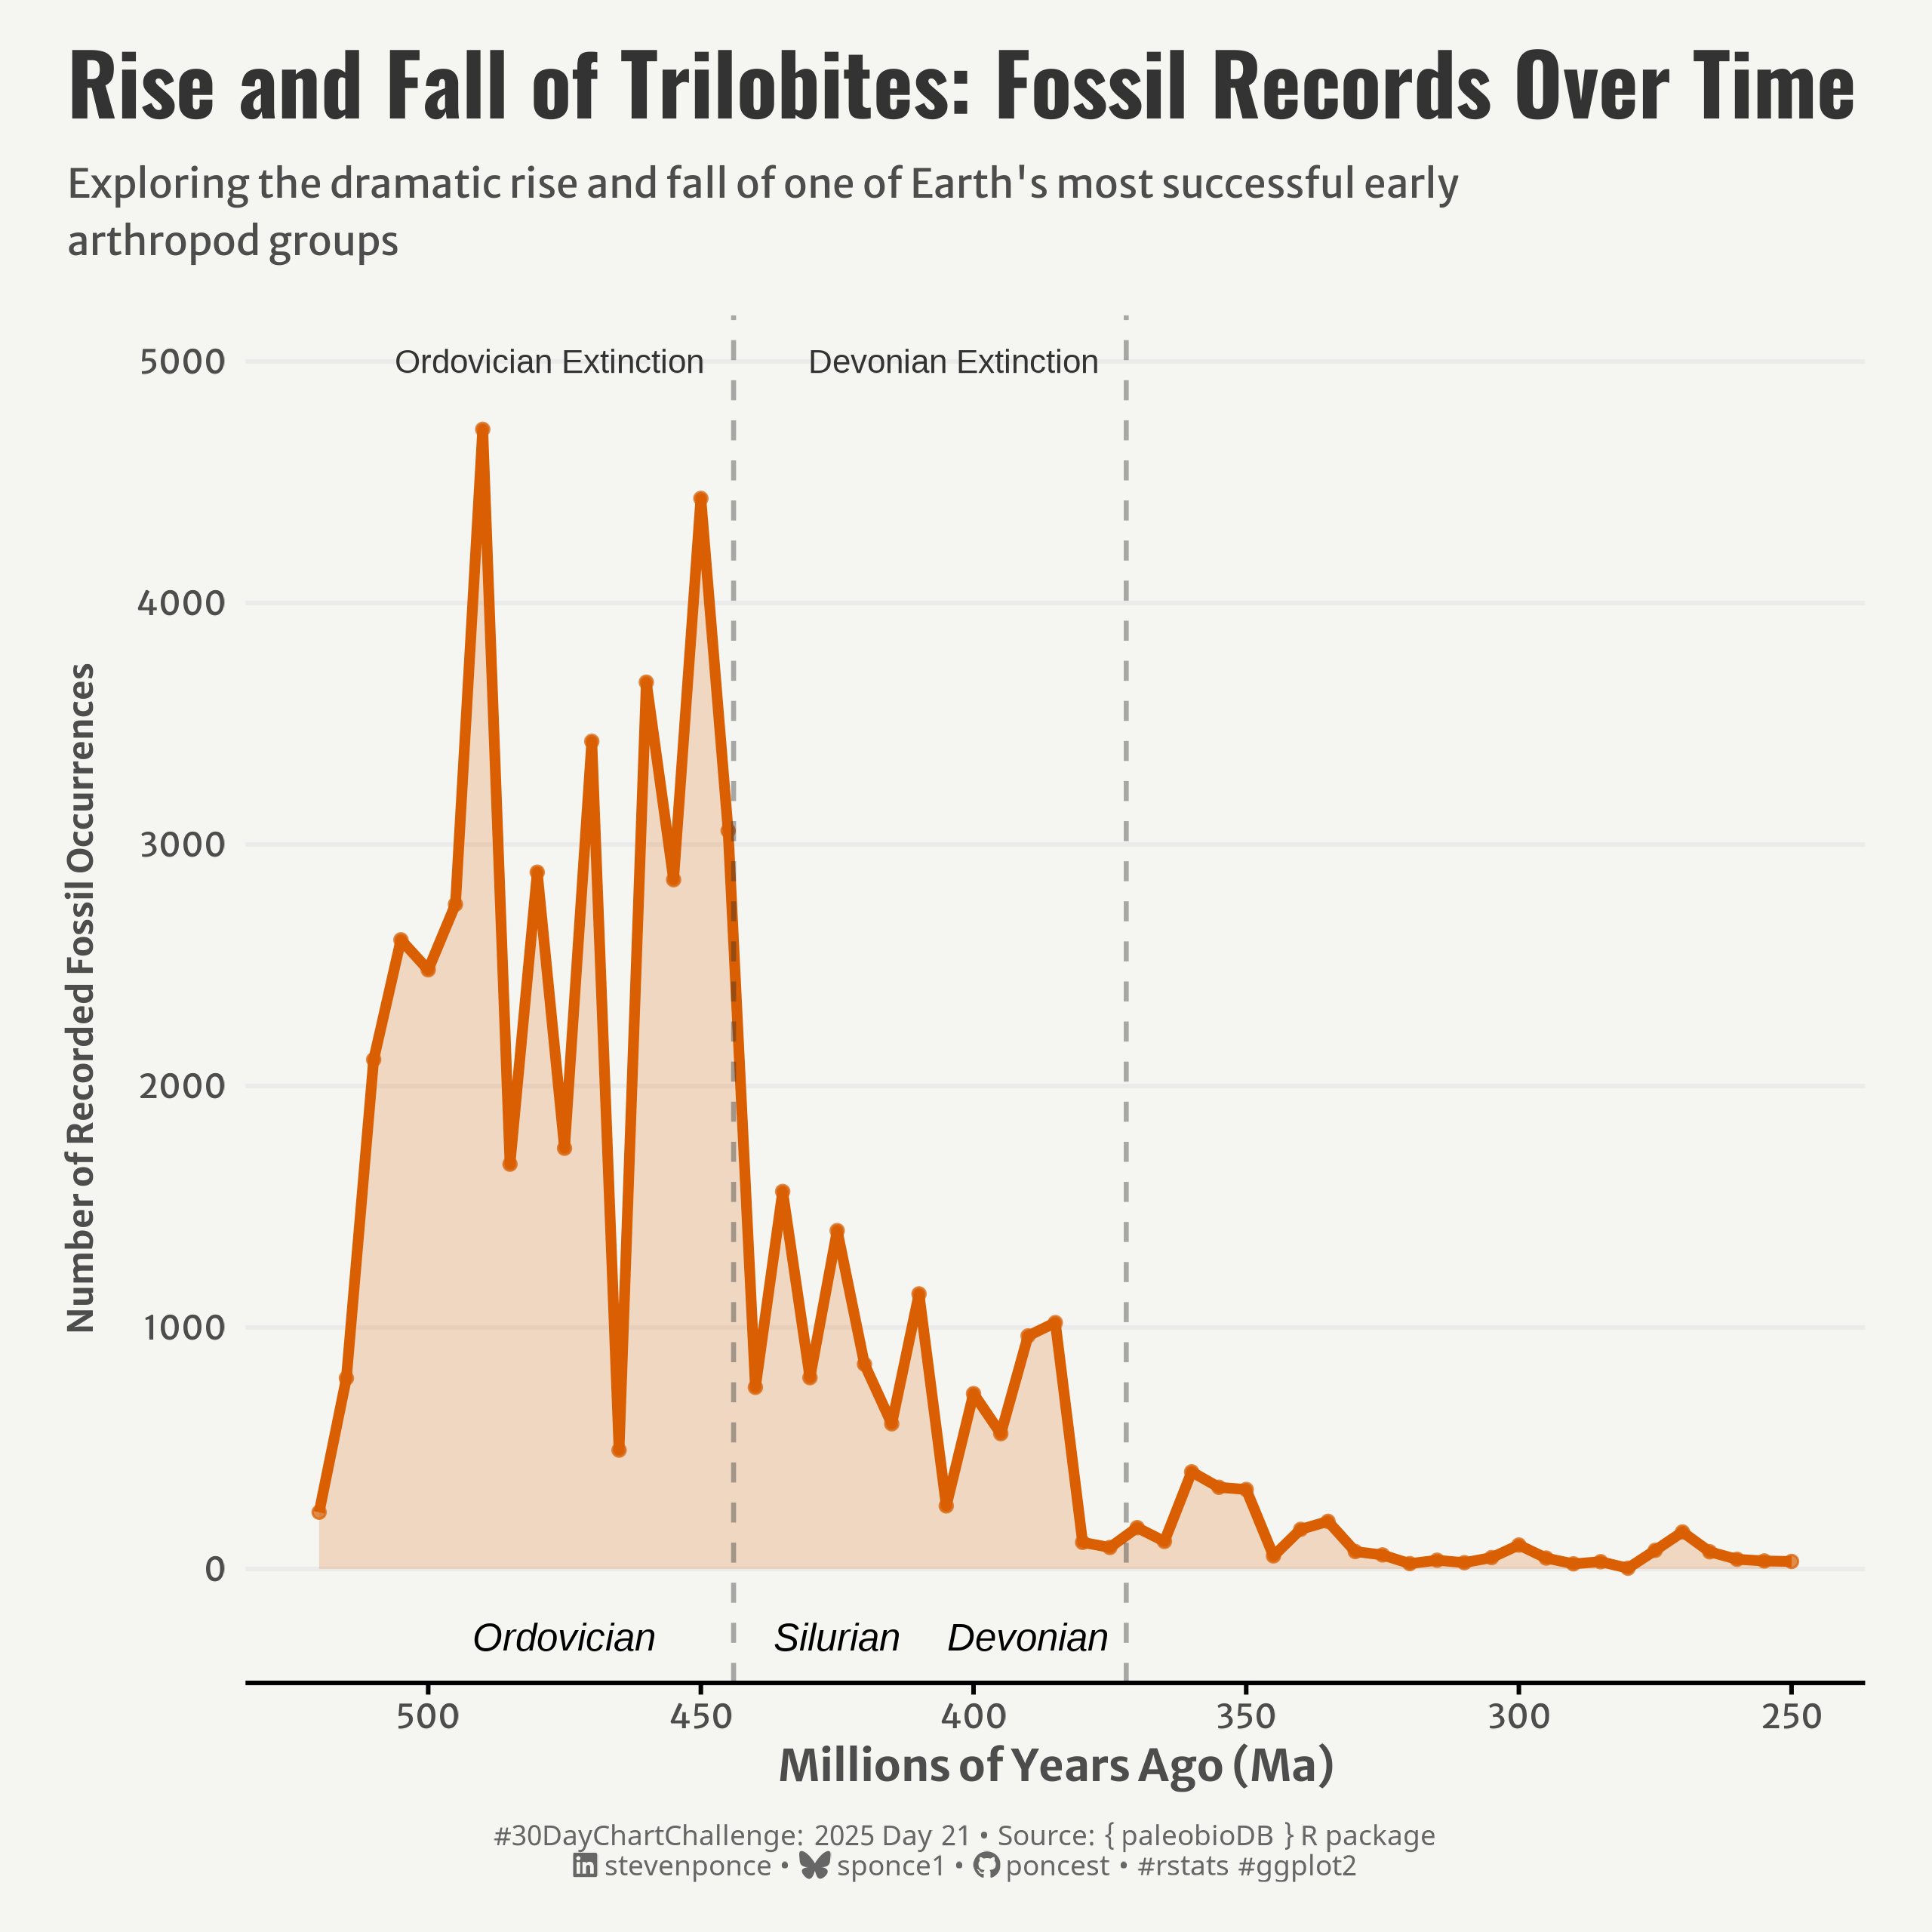

The R source for this figure:

## Challenge: #30DayChartChallenge 2025 day 21
## Topic:     Timeseries | Fossils
## Author:    Steven Ponce
## Date:      2024-04-21

## Data:      paleobioDB
##            package for downloading, visualizing and processing data from the Paleobiology Database.
##            https://github.com/ropensci/paleobioDB
##            https://docs.ropensci.org/paleobioDB/


## 1. LOAD PACKAGES & SETUP ----  
if (!require("pacman")) install.packages("pacman")
  pacman::p_load(
  tidyverse,      # Easily Install and Load the 'Tidyverse'
  ggtext,         # Improved Text Rendering Support for 'ggplot2'
  showtext,       # Using Fonts More Easily in R Graphs
  janitor,        # Simple Tools for Examining and Cleaning Dirty Data
  skimr,          # Compact and Flexible Summaries of Data
  scales,         # Scale Functions for Visualization
  lubridate,      # Make Dealing with Dates a Little Easier
  paleobioDB,     # Download and Process Data from the Paleobiology Database # Download and Process Data from the Paleobiology Database
  ggrepel         # Automatically Position Non-Overlapping Text Labels with 'ggplot2' 
)

### |- figure size ---- 
camcorder::gg_record( 
  dir    = here::here("temp_plots"), 
  device = "png",
  width  = 8,
  height = 8,
  units  = "in",
  dpi    = 320)

# Source utility functions
source(here::here("R/utils/fonts.R"))
source(here::here("R/utils/social_icons.R"))
source(here::here("R/themes/base_theme.R"))


## 2. READ IN THE DATA ----

# Search for fossil occurrences of trilobites 
trilobites <- pbdb_occurrences(
  base_name = "Trilobita", 
  show = c("time", "coords", "phylo"), 
  limit = "all"
  )
  

## 3. EXAMINING THE DATA ----
glimpse(trilobites)
skim(trilobites)


## 4. TIDYDATA ----

trilo_time_binned <- trilobites |>
  filter(!is.na(eag), !is.na(lag)) |>      
  mutate(
    mid_ma = (eag + lag) / 2,
    bin_5ma = floor(mid_ma / 5) * 5 ,
    bin_10ma = floor(mid_ma / 10) * 10
  ) |>
  count(bin_5ma) |>
  arrange(desc(bin_5ma)) 


# 5. VISUALIZATION ---- 

### |-  plot aesthetics ----
colors <- get_theme_colors(
  palette = c(
    "#D95F02" ,
    "gray20"
  )
)

### |-  titles and caption ----
# text
title_text    <- str_wrap("Rise and Fall of Trilobites: Fossil Records Over Time",
                          width = 55) 

subtitle_text <- str_wrap("Exploring the dramatic rise and fall of one of Earth's most successful early arthropod groups",
                          width = 85)

caption_text <- create_dcc_caption(
  dcc_year = 2025,
  dcc_day = 21,
  source_text =  "{ paleobioDB } R package" 
)

### |-  fonts ----
setup_fonts()
fonts <- get_font_families()

### |-  plot theme ----

# Start with base theme
base_theme <- create_base_theme(colors)

# Add weekly-specific theme elements
weekly_theme <- extend_weekly_theme(
  base_theme,
  theme(

    # Axis elements
    axis.title.y = element_text(color = colors$text, size = rel(0.8), margin = margin(r = 10)),
    axis.text = element_text(color = colors$text, size = rel(0.7)),
    axis.line.x = element_line(color = "black"),
    axis.ticks.x = element_line(color = "black"),

    # Grid elements
    panel.grid.minor = element_blank(),
    panel.grid.major.x = element_blank(),
    panel.grid.major.y = element_line(color = "gray92"),

    # Legend elements
    legend.position = "plot",
    legend.title = element_blank(),
    legend.text = element_text(family = fonts$text, size = rel(0.7)),
    
    # Facet elements
    strip.background = element_rect(fill = "gray90", color = NA),
    strip.text = element_text(face = "bold", size = rel(1), margin = margin(10, 0, 10, 0)),
    
    # Plot margins 
    plot.margin = margin(t = 10, r = 20, b = 10, l = 20),
  )
)

# Set theme
theme_set(weekly_theme)

# Plot
ggplot(trilo_time_binned, aes(x = bin_5ma, y = n)) +
  # Geoms
  geom_area(fill = colors$palette[1], alpha = 0.2) +
  geom_line(color = colors$palette[1], linewidth = 1.5) +
  geom_point(color = colors$palette[1], size = 1.5, alpha = 0.7) +
  geom_vline(xintercept = 444, linetype = "dashed", color = colors$palette[2], alpha = 0.4, linewidth = 0.7) +
  geom_vline(xintercept = 372, linetype = "dashed", color = colors$palette[2], alpha = 0.4, linewidth = 0.7) +
  # Annotate
  annotate("text",
    x = 444, y = 5000,
    label = "Ordovician Extinction",
    color = colors$palette[2], hjust = 1.1, size = 3.5
  ) +
  annotate("text",
    x = 372, y = 5000,
    label = "Devonian Extinction",
    color = colors$palette[2], hjust = 1.1, size = 3.5
  ) +
  annotate("text",
    x = 475, y = -283.8,
    label = "Ordovician", fontface = "italic", size = 4
  ) +
  annotate("text",
    x = 425, y = -283.8,
    label = "Silurian", fontface = "italic", size = 4
  ) +
  annotate("text",
    x = 390, y = -283.8,
    label = "Devonian", fontface = "italic", size = 4
  ) +
  # Scales
  scale_x_reverse(
    limits = c(520, 250),
    breaks = seq(500, 250, by = -50),
    minor_breaks = seq(500, 250, by = -10)
  ) +
  scale_y_continuous(
    limits = c(-max(trilo_time_binned$n) * 0.1, max(trilo_time_binned$n) * 1.1),
    expand = c(0, 0)
  ) +
  # Labs
  labs(
    title = title_text,
    subtitle = subtitle_text,
    caption = caption_text,
    x = "Millions of Years Ago (Ma)",
    y = "Number of Recorded Fossil Occurrences",
  ) +
  # Theme
  theme(
    plot.title = element_text(
      size = rel(1.8),
      family = fonts$title,
      face = "bold",
      color = colors$title,
      margin = margin(t = 5, b = 5)
    ),
    plot.subtitle = element_text(
      size = rel(0.85),
      family = fonts$subtitle,
      color = colors$subtitle,
      lineheight = 1.2,
      margin = margin(t = 5, b = 15)
    ),
    plot.caption = element_markdown(
      size = rel(0.6),
      family = fonts$caption,
      color = colors$caption,
      lineheight = 0.65,
      hjust = 0.5,
      halign = 0.5,
      margin = margin(t = 10, b = 5)
    ),
  )
  

# 6. SESSION INFO ----  
sessioninfo::session_info(include_base = TRUE) 

# ─ Session info ─────────────────────────────────────────────────────────
# setting  value
# version  R version 4.4.1 (2024-06-14 ucrt)
# os       Windows 11 x64 (build 22631)
# system   x86_64, mingw32
# ui       RStudio
# language (EN)
# collate  English_United States.utf8
# ctype    English_United States.utf8
# tz       America/New_York
# date     2025-04-04
# rstudio  2024.12.1+563 Kousa Dogwood (desktop)
# pandoc   NA
# 
# ─ Packages ─────────────────────────────────────────────────────────────
# ! package     * version  date (UTC) lib source
# V base        * 4.4.1    2024-04-24 [2] local (on disk 4.4.0)
# P base64enc     0.1-3    2015-07-28 [?] RSPM (R 4.4.0)
# P camcorder     0.1.0    2022-10-03 [?] RSPM (R 4.4.0)
# cli           3.6.2    2023-12-11 [1] CRAN (R 4.3.3)
# P codetools     0.2-20   2024-03-31 [?] CRAN (R 4.4.0)
# colorspace    2.1-1    2024-07-26 [1] CRAN (R 4.4.3)
# P commonmark    1.9.1    2024-01-30 [?] RSPM (R 4.4.0)
# P compiler      4.4.0    2024-04-24 [?] local
# curl          6.2.2    2025-03-24 [1] CRAN (R 4.4.3)
# P datasets    * 4.4.0    2024-04-24 [?] local
# digest        0.6.37   2024-08-19 [1] CRAN (R 4.4.3)
# P dplyr       * 1.1.4    2023-11-17 [?] RSPM (R 4.4.0)
# farver        2.1.2    2024-05-13 [1] CRAN (R 4.4.3)
# P fastmap       1.2.0    2024-05-15 [?] RSPM (R 4.4.0)
# P forcats     * 1.0.0    2023-01-29 [?] RSPM (R 4.4.0)
# P generics      0.1.3    2022-07-05 [?] RSPM (R 4.4.0)
# P ggplot2     * 3.5.1    2024-04-23 [?] CRAN (R 4.4.0)
# P ggrepel     * 0.9.5    2024-01-10 [?] CRAN (R 4.4.0)
# P ggtext      * 0.1.2    2022-09-16 [?] RSPM (R 4.4.0)
# P gifski        1.12.0-2 2023-08-12 [?] RSPM (R 4.4.0)
# glue          1.8.0    2024-09-30 [1] CRAN (R 4.4.3)
# P graphics    * 4.4.0    2024-04-24 [?] local
# P grDevices   * 4.4.0    2024-04-24 [?] local
# P grid          4.4.0    2024-04-24 [?] local
# P gridtext      0.1.5    2022-09-16 [?] RSPM (R 4.4.0)
# gtable        0.3.6    2024-10-25 [1] CRAN (R 4.4.3)
# P gtools        3.9.5    2023-11-20 [?] CRAN (R 4.4.3)
# P here        * 1.0.1    2020-12-13 [?] RSPM (R 4.4.0)
# P hms           1.1.3    2023-03-21 [?] RSPM (R 4.4.0)
# P htmltools     0.5.8.1  2024-04-04 [?] RSPM (R 4.4.0)
# P janitor     * 2.2.0    2023-02-02 [?] RSPM (R 4.4.0)
# jsonlite      1.9.1    2025-03-03 [1] CRAN (R 4.4.3)
# P knitr         1.46     2024-04-06 [?] RSPM (R 4.4.0)
# P labeling      0.4.3    2023-08-29 [?] CRAN (R 4.4.0)
# P lifecycle     1.0.4    2023-11-07 [?] CRAN (R 4.4.0)
# P lubridate   * 1.9.3    2023-09-27 [?] RSPM (R 4.4.0)
# P magick        2.8.3    2024-02-18 [?] RSPM (R 4.4.0)
# P magrittr      2.0.3    2022-03-30 [?] CRAN (R 4.4.0)
# P markdown      1.12     2023-12-06 [?] RSPM (R 4.4.0)
# P methods     * 4.4.0    2024-04-24 [?] local
# munsell       0.5.1    2024-04-01 [1] CRAN (R 4.3.3)
# P pacman      * 0.5.1    2019-03-11 [?] RSPM (R 4.4.0)
# P paleobioDB  * 1.0.0    2024-02-29 [?] CRAN (R 4.4.3)
# pillar        1.10.1   2025-01-07 [1] CRAN (R 4.4.3)
# P pkgconfig     2.0.3    2019-09-22 [?] CRAN (R 4.4.0)
# P purrr       * 1.0.2    2023-08-10 [?] CRAN (R 4.4.0)
# R6            2.6.1    2025-02-15 [1] CRAN (R 4.4.3)
# P ragg          1.3.1    2024-05-06 [?] CRAN (R 4.4.0)
# Rcpp          1.0.12   2024-01-09 [1] CRAN (R 4.3.3)
# P readr       * 2.1.5    2024-01-10 [?] RSPM (R 4.4.0)
# renv          1.0.5    2024-02-29 [1] CRAN (R 4.3.3)
# P repr          1.1.7    2024-03-22 [?] CRAN (R 4.4.0)
# P rjson         0.2.23   2024-09-16 [?] RSPM (R 4.4.0)
# rlang         1.1.5    2025-01-17 [1] CRAN (R 4.4.3)
# P rprojroot     2.0.4    2023-11-05 [?] RSPM (R 4.4.0)
# rstudioapi    0.17.1   2024-10-22 [1] CRAN (R 4.4.3)
# P rsvg          2.6.0    2023-10-08 [?] RSPM (R 4.4.0)
# P scales      * 1.3.0    2023-11-28 [?] CRAN (R 4.4.0)
# P sessioninfo   1.2.2    2021-12-06 [?] RSPM (R 4.4.0)
# P showtext    * 0.9-7    2024-03-02 [?] RSPM (R 4.4.0)
# P showtextdb  * 3.0      2020-06-04 [?] RSPM (R 4.4.0)
# P skimr       * 2.1.5    2022-12-23 [?] CRAN (R 4.4.0)
# P snakecase     0.11.1   2023-08-27 [?] RSPM (R 4.4.0)
# P stats       * 4.4.0    2024-04-24 [?] local
# stringi       1.8.7    2025-03-27 [1] CRAN (R 4.4.3)
# P stringr     * 1.5.1    2023-11-14 [?] CRAN (R 4.4.0)
# P svglite       2.1.3    2023-12-08 [?] RSPM (R 4.4.0)
# P sysfonts    * 0.8.9    2024-03-02 [?] RSPM (R 4.4.0)
# P systemfonts   1.0.6    2024-03-07 [?] CRAN (R 4.4.0)
# P terra         1.7-71   2024-01-31 [?] CRAN (R 4.4.0)
# P textshaping   0.3.7    2023-10-09 [?] RSPM (R 4.4.0)
# P tibble      * 3.2.1    2023-03-20 [?] CRAN (R 4.4.0)
# P tidyr       * 1.3.1    2024-01-24 [?] RSPM (R 4.4.0)
# tidyselect    1.2.1    2024-03-11 [1] CRAN (R 4.3.3)
# P tidyverse   * 2.0.0    2023-02-22 [?] RSPM (R 4.4.0)
# P timechange    0.3.0    2024-01-18 [?] RSPM (R 4.4.0)
# P tools         4.4.0    2024-04-24 [?] local
# tzdb          0.5.0    2025-03-15 [1] CRAN (R 4.4.3)
# P utf8          1.2.4    2023-10-22 [?] CRAN (R 4.4.0)
# P utils       * 4.4.0    2024-04-24 [?] local
# P vctrs         0.6.5    2023-12-01 [?] CRAN (R 4.4.0)
# P withr         3.0.2    2024-10-28 [?] RSPM (R 4.4.0)
# P xfun          0.43     2024-03-25 [?] RSPM (R 4.4.0)
# xml2          1.3.8    2025-03-14 [1] CRAN (R 4.4.3)
# 
# V ── Loaded and on-disk version mismatch.
# P ── Loaded and on-disk path mismatch.
# 
# ────────────────────────────────────────────────────────────────────────
# > 
